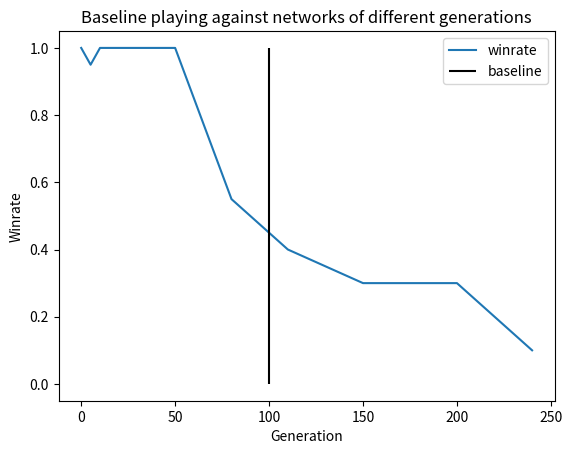

Write the Python code that produced this figure.
import numpy as np
from matplotlib import pyplot as plt

w_gen = 100
l_gens = [0, 5, 10, 50, 80, 110, 150, 200, 240]
total_wdl = np.array([
    [10, 0, 0],
    [10, 0, 0],
    [10, 0, 0],
    [9, 0, 1],
    [10, 0, 0],
    [10, 0, 0],
    [10, 0, 0],
    [10, 0, 0],
    [6, 0, 4],
    [5, 0, 5],
    [6, 0, 4],
    [2, 0, 8],
    [5, 0, 5],
    [1, 0, 9],
    [4, 0, 6],
    [2, 0, 8],
    [2, 0, 8],
    [0, 0, 10]
])

total_wdl  = (total_wdl[::2] + total_wdl[1::2]) / 20
w = total_wdl[:, 0]

print(w)
plt.plot(l_gens, w, label="winrate")
plt.vlines(w_gen, 0, 1, label="baseline", color="k")
plt.title("Baseline playing against networks of different generations")
plt.xlabel("Generation")
plt.ylabel("Winrate")
plt.legend()
plt.show()